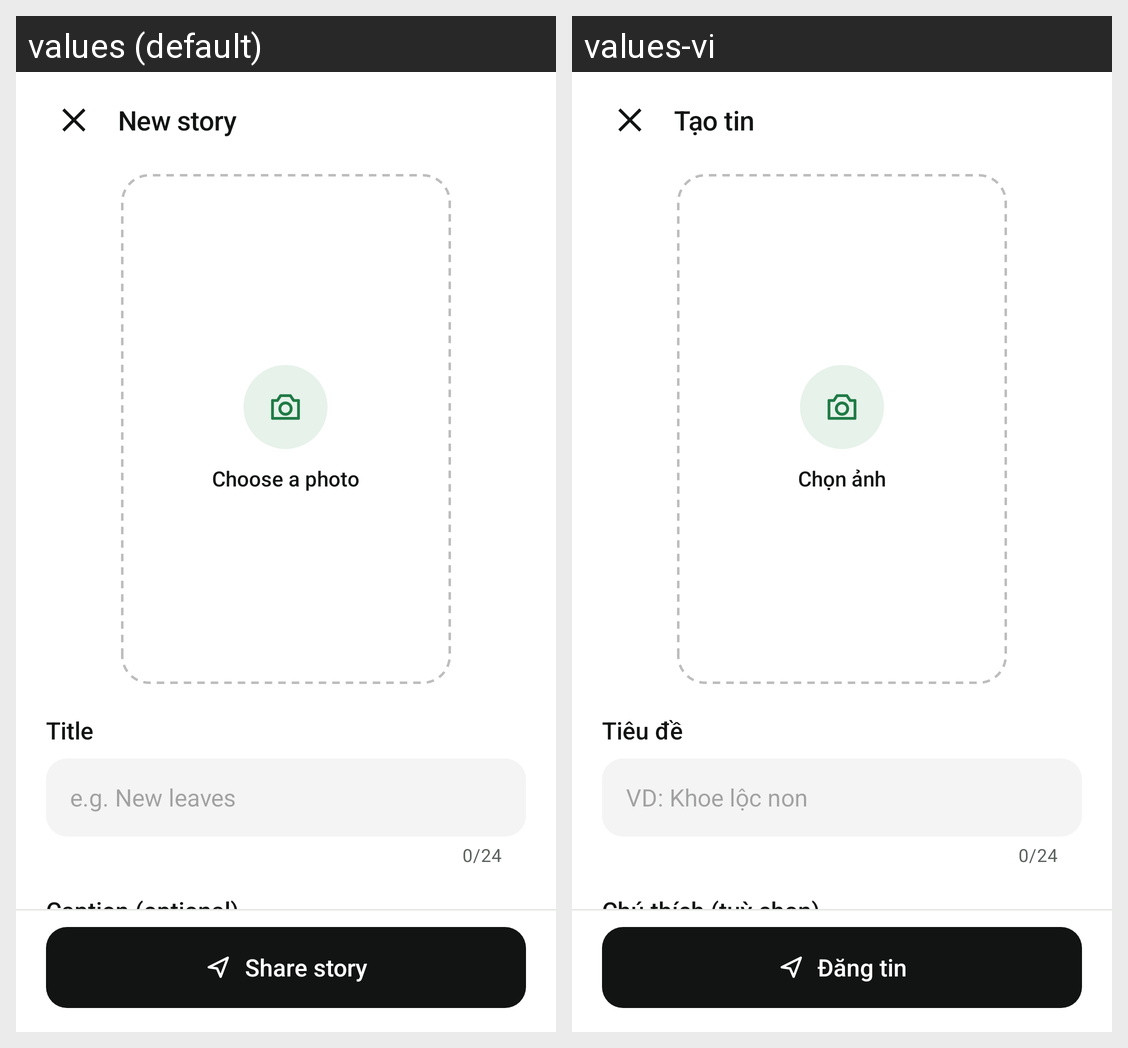

The same Android screen rendered under two of its app's locales, left to right. List the strings drawn on it with the default value and each locale's translation.
Android screen res/layout/activity_create_story.xml rendered under 2 locales, left to right: values (default), values-vi. Device: Nexus 5 (rendered at 1080×1920; each locale shown at half size, 540×960, under a caption strip naming it); theme Theme.UngDungChiaSeCayCanh.
Strings drawn on this screen, with the default value and each locale's value (text and hints the layout hard-codes, and strings that could not be matched under every locale, appear in the picture but are not listed):

story_create_title
  values: New story
  values-vi: Tạo tin

story_pick_photo
  values: Choose a photo
  values-vi: Chọn ảnh

story_title_label
  values: Title
  values-vi: Tiêu đề

story_title_hint
  values: e.g. New leaves
  values-vi: VD: Khoe lộc non

story_caption_label
  values: Caption (optional)
  values-vi: Chú thích (tuỳ chọn)

story_publish
  values: Share story
  values-vi: Đăng tin
